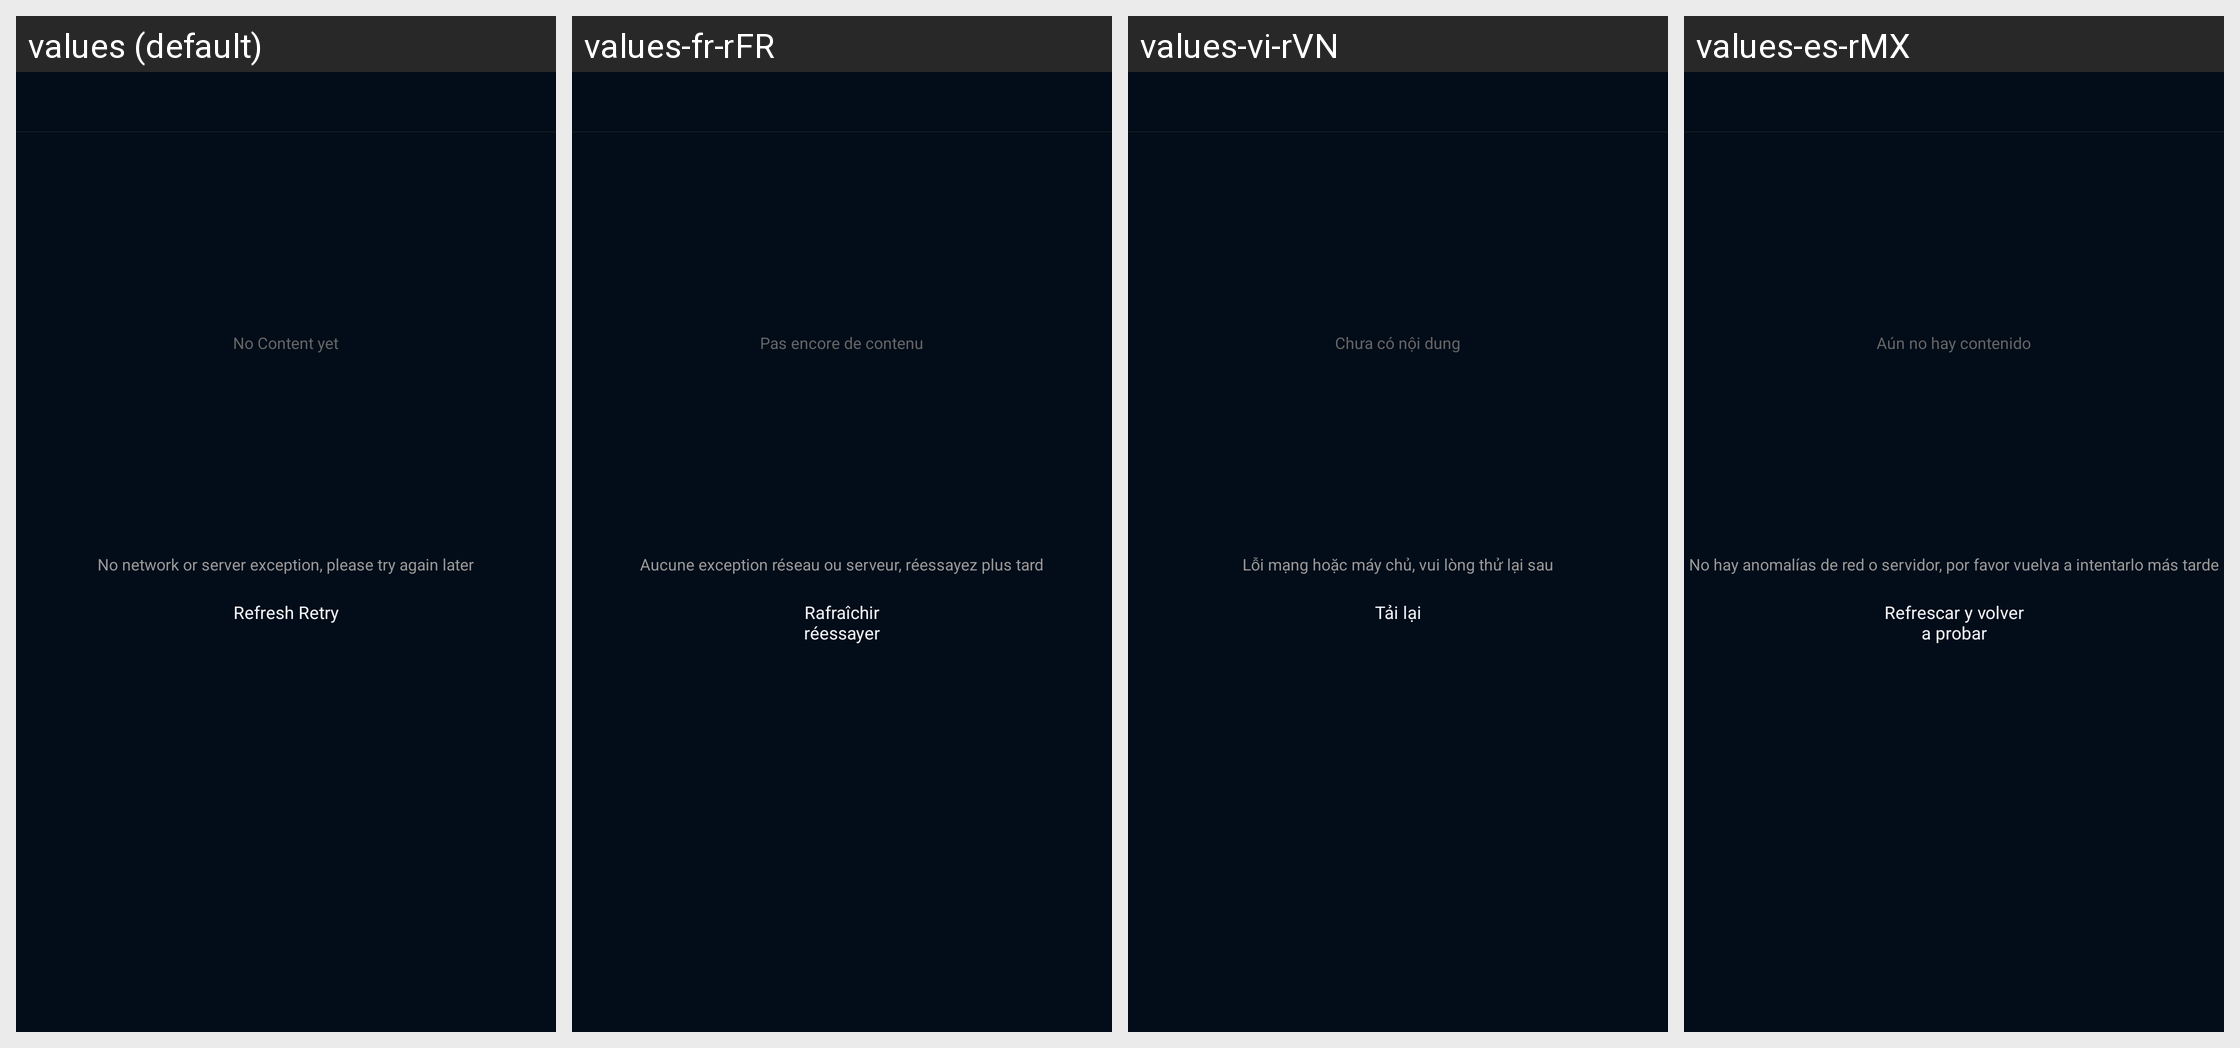

Translations of the strings shown on this Android screen, per locale in the grid:
Android screen res/layout/activity_extension_record.xml rendered under 4 locales, left to right: values (default), values-fr-rFR, values-vi-rVN, values-es-rMX. Device: Nexus 5 (rendered at 1080×1920; each locale shown at half size, 540×960, under a caption strip naming it); theme BrowserTheme.
Other locales in the repository, not shown: values-af, values-am, values-ar, values-ar-rAR, values-as, values-az, values-be, values-bg, values-bn, values-bs, values-ca, values-cs, values-da, values-de, values-el, values-en, values-en-rAU, values-en-rGB, values-en-rUS, values-es, values-es-rES, values-es-rUS, values-et, values-eu, values-fa, values-fi, values-fr, values-fr-rCA, values-gl, values-gu, values-hi, values-hi-rIN, values-hr, values-hu, values-hy, values-id, values-in, values-in-rID, values-is, values-it, values-it-rIT, values-iw, values-ja, values-ka, values-kk, values-km, values-kn, values-ko, values-ky, values-lo, values-lt, values-lv, values-mk, values-ml, values-ml-rIN, values-mn, values-mr, values-ms, values-my, values-nb, values-ne, values-nl, values-or, values-pa, values-pl, values-pt, values-pt-rBR, values-pt-rPT, values-ro, values-ru, values-ru-rRU, values-si, values-sk, values-sl, values-sq, values-sr, values-sv, values-sw, values-ta, values-ta-rIN, values-te, values-te-rIN, values-th, values-th-rTH, values-tl, values-tr, values-uk, values-ur, values-uz, values-vi, values-zh, values-zh-rCN, values-zh-rHK, values-zh-rTW, values-zu.
Strings drawn on this screen, with the default value and each locale's value (text and hints the layout hard-codes, and strings that could not be matched under every locale, appear in the picture but are not listed):

text_empty
  values: No Content yet
  values-fr-rFR: Pas encore de contenu
  values-vi-rVN: Chưa có nội dung
  values-es-rMX: Aún no hay contenido

text_load_empty
  values: No network or server exception, please try again later
  values-fr-rFR: Aucune exception réseau ou serveur, réessayez plus tard
  values-vi-rVN: Lỗi mạng hoặc máy chủ, vui lòng thử lại sau
  values-es-rMX: No hay anomalías de red o servidor, por favor vuelva a intentarlo más tarde

text_load_empty_word
  values: Refresh Retry
  values-fr-rFR: Rafraîchir réessayer
  values-vi-rVN: Tải lại
  values-es-rMX: Refrescar y volver a probar
